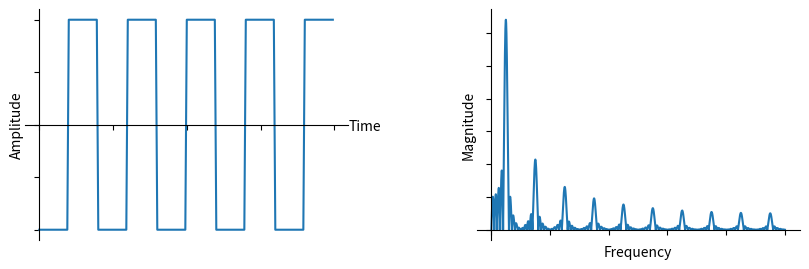

Write the Python code that produced this figure. (Note: this script raises an exception after producing the figure.)
import numpy as np
import matplotlib.pyplot as plt


y = np.repeat(np.arange(10)%2, 20)*2 - 1
y = y.astype(float)
Y = np.abs(np.fft.rfft(y, 10000))
print(Y)
fig, (ax1, ax2) = plt.subplots(1,2,figsize=(10, 3))
plt.subplots_adjust(wspace=0.4)


# Plot stuff
ax1.plot(y)
ax1.text(len(y)+10, -0.05, 'Time')
ax1.set_ylabel("Amplitude")

ax2.plot(Y)
ax2.set_xlabel("Frequency")
ax2.set_ylabel("Magnitude")


# set the x-spine (see below for more info on `set_position`)
ax1.spines['left'].set_position('zero')
ax2.spines['left'].set_position('zero')

# turn off the right spine/ticks
ax1.spines['right'].set_color('none')
ax1.yaxis.tick_left()
ax2.spines['right'].set_color('none')
ax2.yaxis.tick_left()

# set the y-spine
ax1.spines['bottom'].set_position('zero')
ax2.spines['bottom'].set_position('zero')

# turn off the top spine/ticks
ax1.spines['top'].set_color('none')
ax1.xaxis.tick_bottom()
ax2.spines['top'].set_color('none')
ax2.xaxis.tick_bottom()

# Turn off tick numbering/labels
ax1.set_xticklabels([])
ax1.set_yticklabels([])
ax2.set_xticklabels([])
ax2.set_yticklabels([])

plt.show()

fig.savefig('../_static/square-wave.svg', bbox_inches='tight')